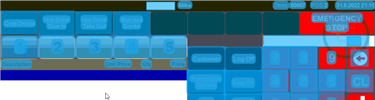
Task: Robotic Enterprise Framework
Workflow: ORBIS_KH_BuyDrystock_ItemNumber

Step 1: CV Screen Scope 'ORBIS' on the canvas in window 'Web Rep Console*' (msedge.exe)

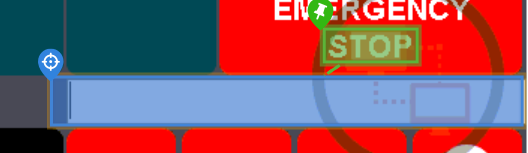
Step 2: type "[in_Config("ItemNumber_Drystock").ToString+"[k(enter)]"]" into 'Item Number'

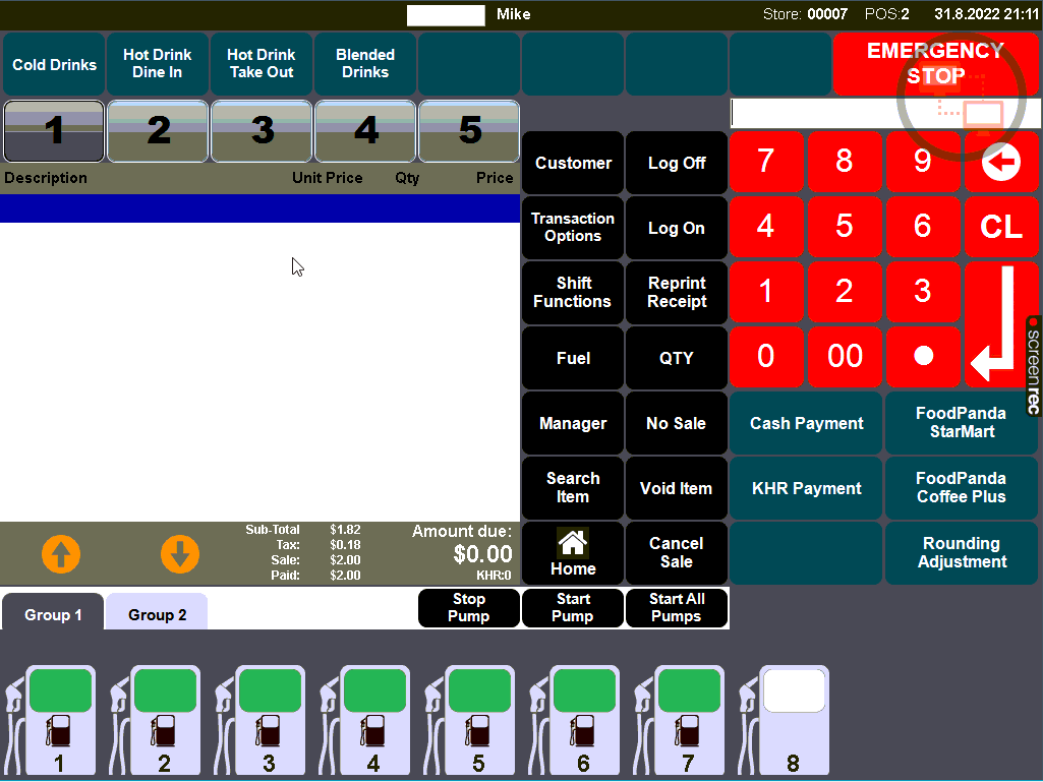
Step 3: Main Screen